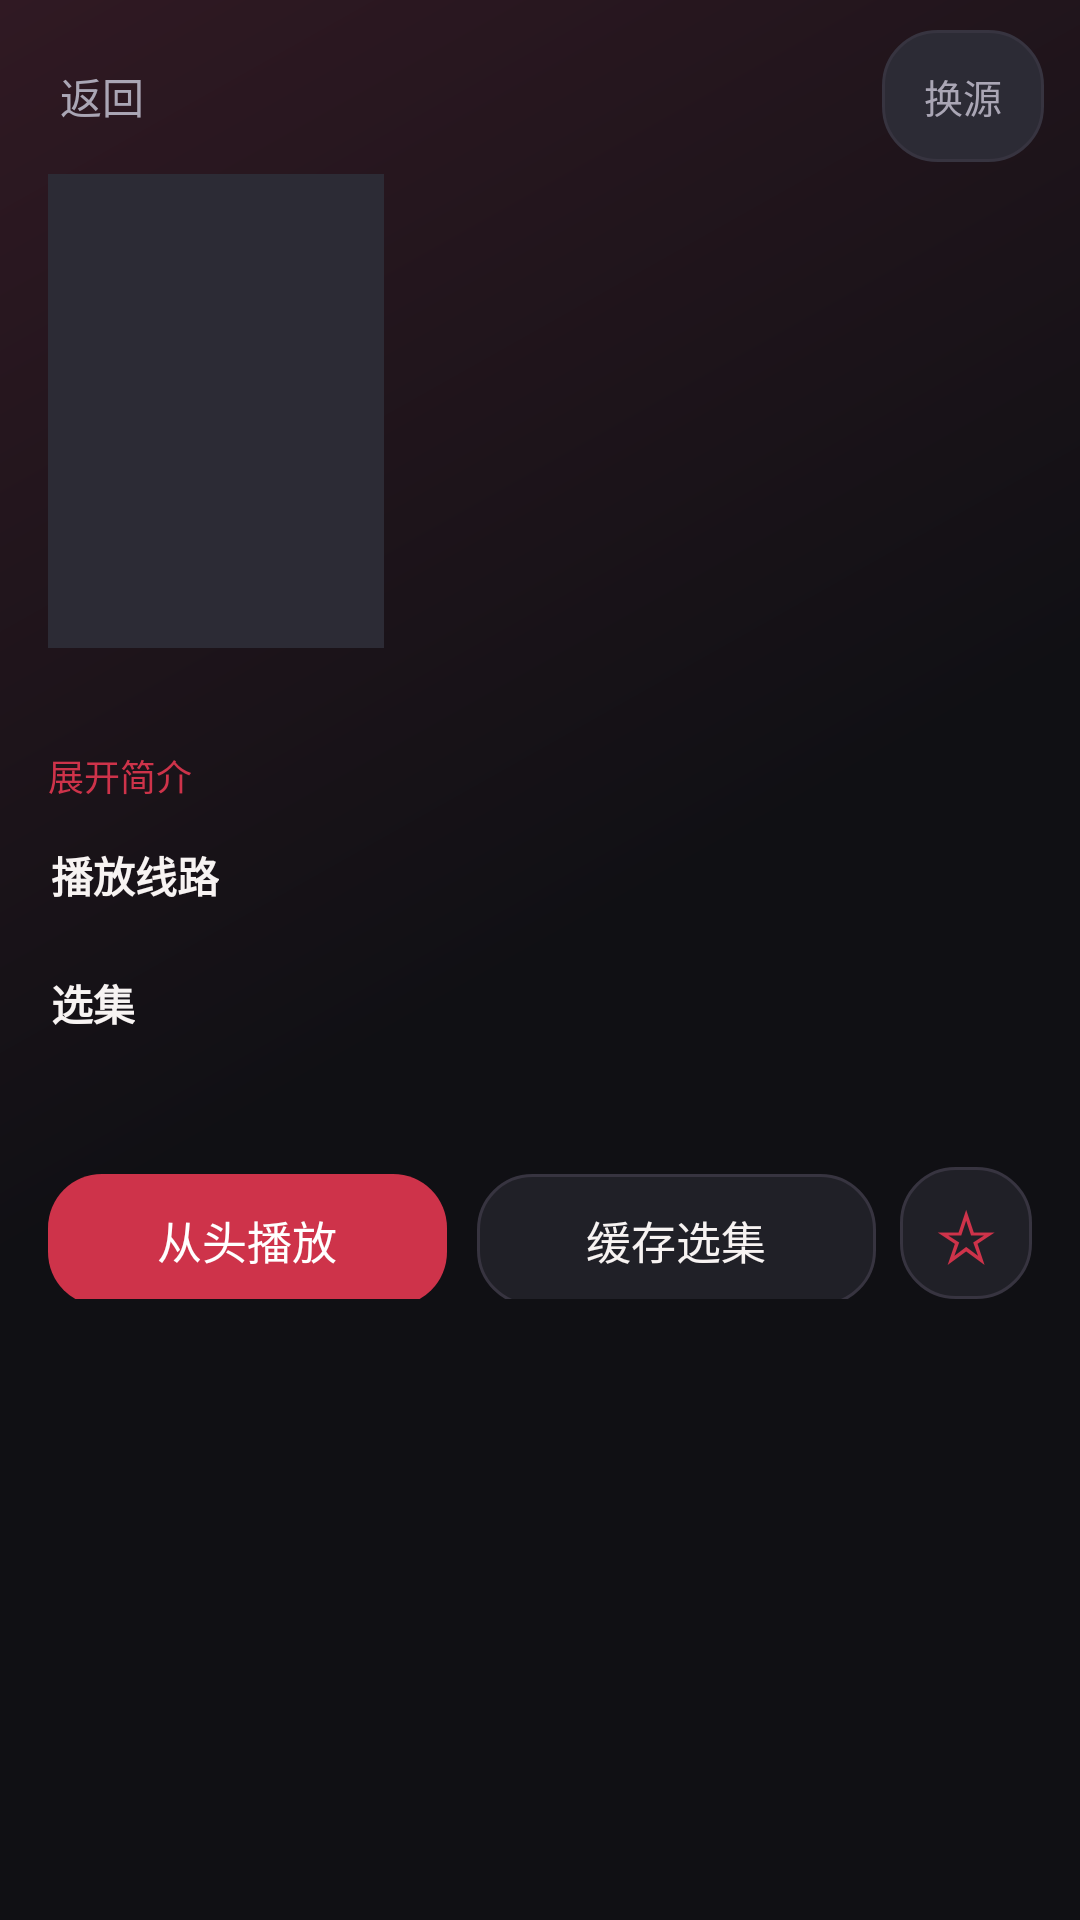

This screen was rendered from an Android layout file. Write that file and the resources it references.
<!-- AndroidManifest.xml: application theme AppTheme -->
<!-- res/layout/activity_detail.xml -->
<?xml version="1.0" encoding="utf-8"?>
<ScrollView xmlns:android="http://schemas.android.com/apk/res/android"
    android:layout_width="match_parent"
    android:layout_height="match_parent"
    android:background="@drawable/bg_page"
    android:fitsSystemWindows="true"
    android:scrollbars="none">

    <LinearLayout
        android:layout_width="match_parent"
        android:layout_height="wrap_content"
        android:orientation="vertical"
        android:paddingBottom="24dp">

        <LinearLayout
            android:layout_width="match_parent"
            android:layout_height="wrap_content"
            android:orientation="horizontal"
            android:gravity="center_vertical"
            android:paddingLeft="8dp"
            android:paddingRight="12dp"
            android:paddingTop="10dp">

            <TextView
                android:id="@+id/btnBack"
                android:layout_width="wrap_content"
                android:layout_height="36dp"
                android:gravity="center"
                android:paddingLeft="12dp"
                android:paddingRight="12dp"
                android:text="返回"
                android:textColor="?attr/appTextMuted"
                android:textSize="14sp" />

            <View
                android:layout_width="0dp"
                android:layout_height="1dp"
                android:layout_weight="1" />

            <TextView
                android:id="@+id/pickSource"
                style="@style/Chip"
                android:text="换源" />
        </LinearLayout>

        <LinearLayout
            android:layout_width="match_parent"
            android:layout_height="wrap_content"
            android:orientation="horizontal"
            android:paddingLeft="16dp"
            android:paddingRight="16dp"
            android:paddingTop="4dp">

            <ImageView
                android:id="@+id/pic"
                android:layout_width="112dp"
                android:layout_height="158dp"
                android:background="?attr/appSurfaceAlt"
                android:scaleType="centerCrop" />

            <LinearLayout
                android:layout_width="0dp"
                android:layout_height="wrap_content"
                android:layout_weight="1"
                android:layout_marginLeft="14dp"
                android:orientation="vertical">

                <TextView
                    android:id="@+id/name"
                    android:layout_width="match_parent"
                    android:layout_height="wrap_content"
                    android:textColor="?attr/appText"
                    android:textSize="19sp"
                    android:textStyle="bold" />

                <TextView
                    android:id="@+id/meta"
                    android:layout_width="match_parent"
                    android:layout_height="wrap_content"
                    android:layout_marginTop="6dp"
                    android:textColor="?attr/appTextMuted"
                    android:textSize="12sp" />

                <TextView
                    android:id="@+id/remark"
                    android:layout_width="match_parent"
                    android:layout_height="wrap_content"
                    android:layout_marginTop="4dp"
                    android:textColor="?attr/appAccent"
                    android:textSize="12sp" />

                <TextView
                    android:id="@+id/actor"
                    android:layout_width="match_parent"
                    android:layout_height="wrap_content"
                    android:layout_marginTop="4dp"
                    android:ellipsize="end"
                    android:maxLines="2"
                    android:textColor="?attr/appTextMuted"
                    android:textSize="12sp" />
            </LinearLayout>
        </LinearLayout>

        <TextView
            android:id="@+id/plot"
            android:layout_width="match_parent"
            android:layout_height="wrap_content"
            android:layout_marginLeft="16dp"
            android:layout_marginRight="16dp"
            android:layout_marginTop="12dp"
            android:lineSpacingExtra="4dp"
            android:maxLines="4"
            android:ellipsize="end"
            android:textColor="?attr/appTextMuted"
            android:textSize="13sp" />

        <TextView
            android:id="@+id/plotToggle"
            android:layout_width="wrap_content"
            android:layout_height="wrap_content"
            android:layout_marginLeft="16dp"
            android:layout_marginTop="4dp"
            android:paddingBottom="4dp"
            android:text="展开简介"
            android:textColor="?attr/appAccent"
            android:textSize="12sp" />

        <TextView
            android:id="@+id/playFromTitle"
            android:layout_width="wrap_content"
            android:layout_height="wrap_content"
            android:layout_marginLeft="17dp"
            android:layout_marginTop="10dp"
            android:text="播放线路"
            android:textColor="?attr/appText"
            android:textSize="14sp"
            android:textStyle="bold" />

        <HorizontalScrollView
            android:layout_width="match_parent"
            android:layout_height="wrap_content"
            android:layout_marginTop="8dp"
            android:overScrollMode="never"
            android:paddingLeft="16dp"
            android:paddingRight="16dp"
            android:scrollbars="none">

            <LinearLayout
                android:id="@+id/fromRow"
                android:layout_width="wrap_content"
                android:layout_height="wrap_content"
                android:orientation="horizontal" />
        </HorizontalScrollView>

        <TextView
            android:id="@+id/epTitle"
            android:layout_width="wrap_content"
            android:layout_height="wrap_content"
            android:layout_marginLeft="17dp"
            android:layout_marginTop="14dp"
            android:text="选集"
            android:textColor="?attr/appText"
            android:textSize="14sp"
            android:textStyle="bold" />

        <TextView
            android:id="@+id/epHint"
            android:layout_width="match_parent"
            android:layout_height="wrap_content"
            android:layout_marginLeft="17dp"
            android:layout_marginRight="17dp"
            android:layout_marginTop="4dp"
            android:textColor="?attr/appTextMuted"
            android:textSize="12sp" />

        <LinearLayout
            android:id="@+id/epBox"
            android:layout_width="match_parent"
            android:layout_height="wrap_content"
            android:layout_marginTop="6dp"
            android:orientation="vertical" />

        <LinearLayout
            android:id="@+id/actionRow"
            android:layout_width="match_parent"
            android:layout_height="wrap_content"
            android:layout_marginLeft="16dp"
            android:layout_marginRight="16dp"
            android:layout_marginTop="18dp"
            android:orientation="horizontal">

            <TextView
                android:id="@+id/btnPlay"
                android:layout_width="0dp"
                android:layout_height="44dp"
                android:layout_weight="1"
                android:background="@drawable/bg_btn_primary"
                android:gravity="center"
                android:text="从头播放"
                android:textColor="?attr/appOnAccent"
                android:textSize="15sp" />

            <TextView
                android:id="@+id/btnDownload"
                android:layout_width="0dp"
                android:layout_height="44dp"
                android:layout_marginLeft="10dp"
                android:layout_weight="1"
                android:background="@drawable/bg_btn_ghost"
                android:gravity="center"
                android:text="缓存选集"
                android:textColor="?attr/appText"
                android:textSize="15sp" />
<TextView android:id="@+id/btnFavorite" android:layout_width="44dp" android:layout_height="44dp" android:layout_marginLeft="8dp" android:gravity="center" android:background="@drawable/bg_btn_ghost" android:text="☆" android:contentDescription="收藏" android:textSize="24sp" android:textColor="?attr/appAccent" />
        </LinearLayout>

        <ProgressBar
            android:id="@+id/progress"
            android:layout_width="wrap_content"
            android:layout_height="wrap_content"
            android:layout_gravity="center_horizontal"
            android:layout_marginTop="20dp"
            android:visibility="gone" />

        <TextView
            android:id="@+id/hint"
            android:layout_width="wrap_content"
            android:layout_height="wrap_content"
            android:layout_gravity="center_horizontal"
            android:layout_marginTop="20dp"
            android:textColor="?attr/appTextMuted"
            android:textSize="14sp"
            android:visibility="gone" />
    </LinearLayout>
</ScrollView>
<!-- resources referenced by this layout -->
<resources>
  <!-- drawable bg_btn_ghost (drawable) -->
  <ripple xmlns:android="http://schemas.android.com/apk/res/android" android:color="?attr/appAccentDim"><item><shape><solid android:color="?attr/appSurface"/><corners android:radius="?attr/appPillCorner"/><stroke android:width="1dp" android:color="?attr/appDivider" /></shape></item></ripple>
  <!-- drawable bg_btn_primary (drawable) -->
  <ripple xmlns:android="http://schemas.android.com/apk/res/android" android:color="?attr/appAccentDim"><item><shape><solid android:color="?attr/appAccent"/><corners android:radius="?attr/appPillCorner"/></shape></item></ripple>
  <!-- drawable bg_page (drawable) -->
  <shape xmlns:android="http://schemas.android.com/apk/res/android"><gradient android:angle="315" android:startColor="?attr/appGlow" android:centerColor="?attr/appBg" android:endColor="?attr/appBg" /></shape>
  <style name="Chip">
          <item name="android:layout_width">wrap_content</item>
          <item name="android:layout_height">wrap_content</item>
          <item name="android:minHeight">44dp</item>
          <item name="android:gravity">center</item>
          <item name="android:paddingLeft">14dp</item>
          <item name="android:paddingRight">14dp</item>
          <item name="android:paddingTop">7dp</item>
          <item name="android:paddingBottom">7dp</item>
          <item name="android:textSize">13sp</item>
          <item name="android:textColor">?attr/appTextMuted</item>
          <item name="android:background">@drawable/bg_chip</item>
      </style>
  <style name="AppTheme" parent="Theme.AppCompat.NoActionBar">
          <item name="appBg">#101014</item>
          <item name="appSurface">#202027</item>
          <item name="appSurfaceAlt">#2C2B35</item>
          <item name="appAccent">#CE334A</item>
          <item name="appAccentDim">#722334</item>
          <item name="appText">#F7F3F2</item>
          <item name="appTextMuted">#AAA6B5</item>
          <item name="appDivider">#373440</item>
          <item name="appSuccess">#63D79C</item>
          <item name="appOnAccent">#FFFFFF</item>
          <item name="appGlow">#301923</item>
          <item name="appCorner">12dp</item>
          <item name="appPillCorner">18dp</item>
          <item name="android:fontFamily">sans-serif</item>
          <item name="android:windowBackground">?attr/appBg</item>
          <item name="android:statusBarColor">?attr/appBg</item>
          <item name="android:navigationBarColor">?attr/appBg</item>
          <item name="android:colorBackground">?attr/appSurface</item>
          <item name="android:textColorPrimary">?attr/appText</item>
          <item name="android:textColorSecondary">?attr/appTextMuted</item>
          <item name="android:textColorHint">?attr/appTextMuted</item>
          <item name="colorAccent">?attr/appAccent</item>
          <item name="colorControlNormal">?attr/appTextMuted</item>
          <item name="colorControlActivated">?attr/appAccent</item>
          <item name="android:windowLightStatusBar">false</item>
          <item name="android:windowAnimationStyle">@style/AppWindowAnimation</item>
      </style>
  <!-- drawable bg_chip (drawable) -->
  <ripple xmlns:android="http://schemas.android.com/apk/res/android" android:color="?attr/appAccentDim"><item><shape><solid android:color="?attr/appSurfaceAlt"/><corners android:radius="?attr/appPillCorner"/><stroke android:width="1dp" android:color="?attr/appDivider" /></shape></item></ripple>
  <style name="AppWindowAnimation">
          <item name="android:activityOpenEnterAnimation">@anim/page_enter</item>
          <item name="android:activityOpenExitAnimation">@anim/page_exit</item>
          <item name="android:activityCloseEnterAnimation">@anim/page_enter</item>
          <item name="android:activityCloseExitAnimation">@anim/page_exit</item>
      </style>
</resources>
